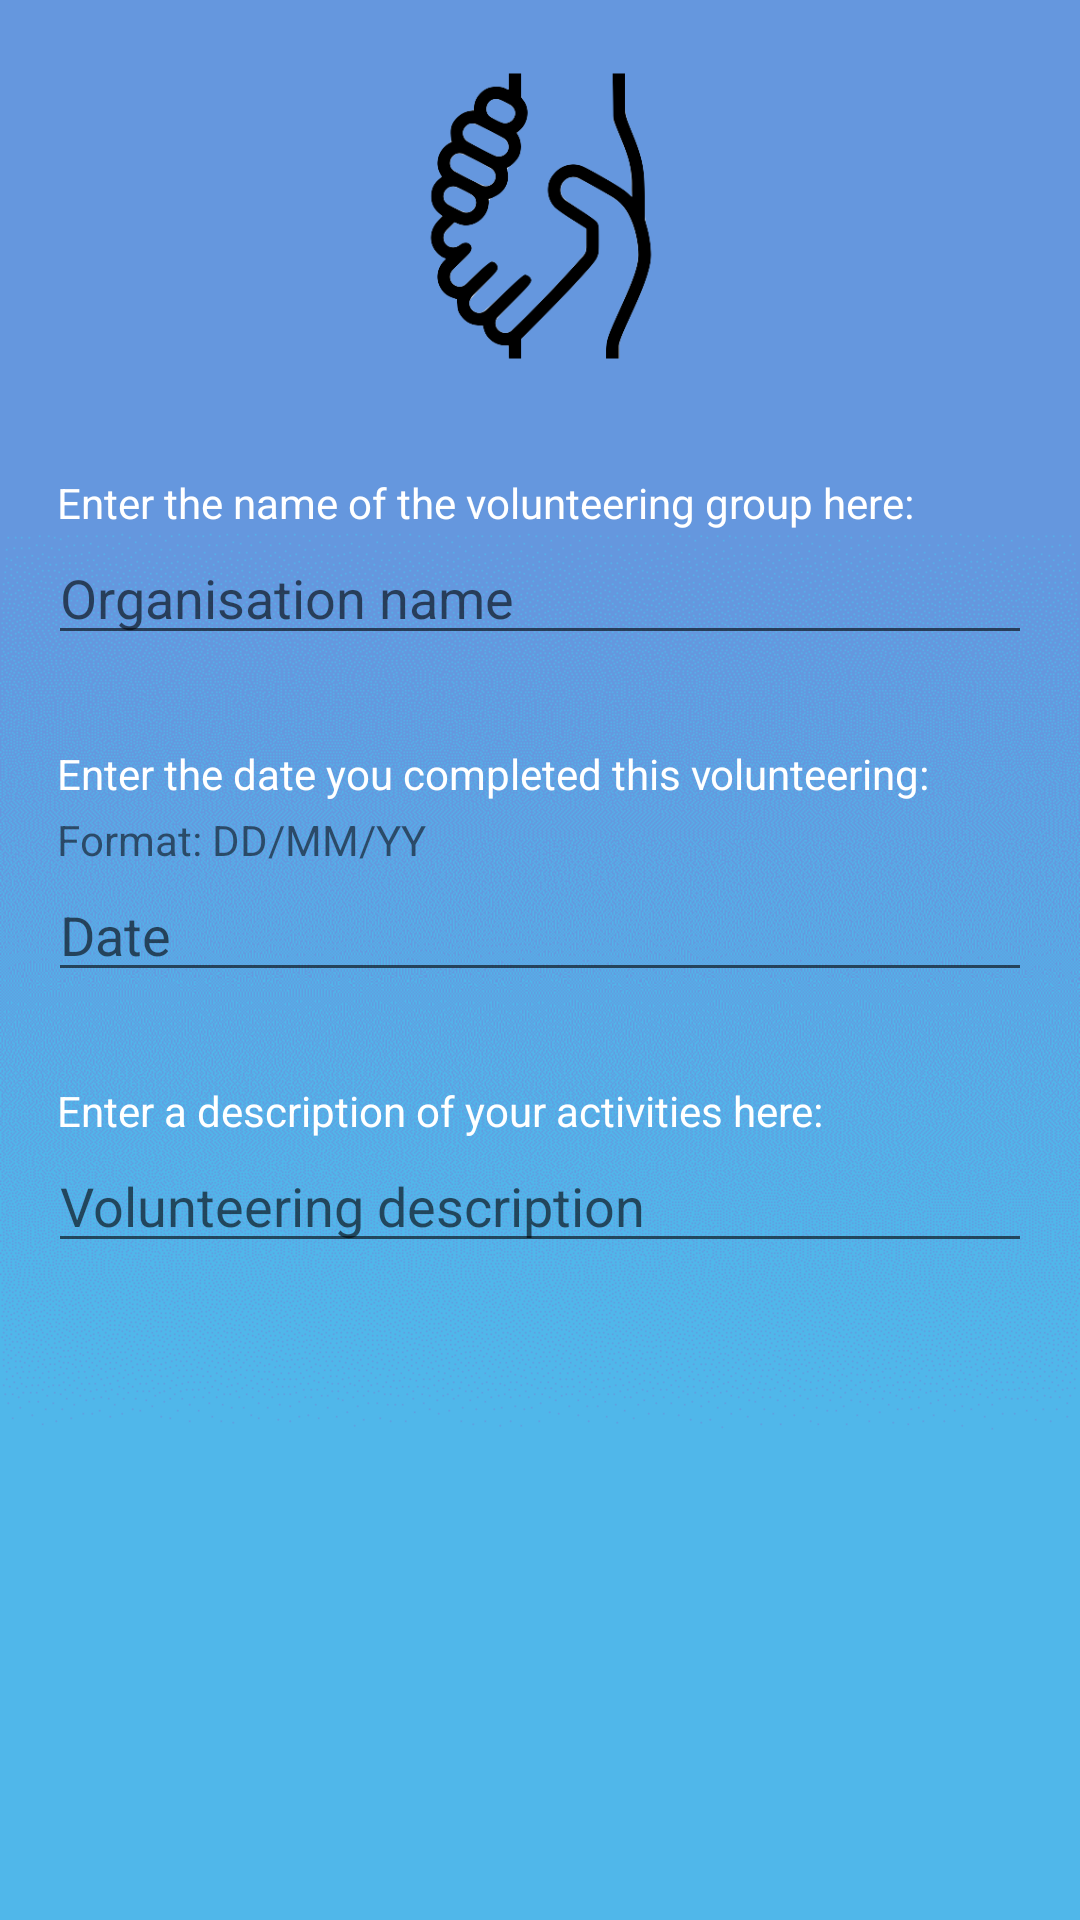

Reconstruct the res/layout file that produces this screen, plus the resources it refers to.
<!-- AndroidManifest.xml: application theme AppTheme -->
<!-- res/layout/activity_new_volunteering_job.xml -->
<?xml version="1.0" encoding="utf-8"?>
<LinearLayout xmlns:android="http://schemas.android.com/apk/res/android"
    xmlns:tools="http://schemas.android.com/tools"
    android:layout_width="match_parent"
    android:layout_height="match_parent"
    android:orientation="vertical"
    android:padding="16dp"
    tools:context=".NewGoalActivity"
    android:background="@drawable/gradient_background_two">

    <ImageView
        android:layout_width="wrap_content"
        android:layout_height="112dp"
        android:src="@drawable/helping" />

    <TextView
        android:id="@+id/goal_text"
        android:layout_width="wrap_content"
        android:layout_height="wrap_content"
        android:text="Enter the name of the volunteering group here:"
        android:paddingLeft="3dp"
        android:textColor="@android:color/white"
        android:paddingTop="30dp"/>

    <EditText
        android:id="@+id/edit_text_org_name"
        android:layout_width="match_parent"
        android:layout_height="wrap_content"
        android:hint="Organisation name"
        android:inputType="text"
        android:textColor="@android:color/white"/>

    <TextView
        android:id="@+id/end_date_text"
        android:layout_width="wrap_content"
        android:layout_height="wrap_content"
        android:text="Enter the date you completed this volunteering:"
        android:paddingTop="30dp"
        android:paddingLeft="3dp"
        android:textColor="@android:color/white"/>

    <TextView
        android:id="@+id/date_format_text"
        android:layout_width="wrap_content"
        android:layout_height="wrap_content"
        android:text="Format: DD/MM/YY"
        android:paddingLeft="3dp"
        android:paddingTop="3dp" />

    <EditText
        android:id="@+id/edit_text_vol_date"
        android:layout_width="match_parent"
        android:layout_height="wrap_content"
        android:hint="Date"
        android:inputType="date"
        android:textColor="@android:color/white"/>
    <TextView
        android:id="@+id/description_text"
        android:layout_width="wrap_content"
        android:layout_height="wrap_content"
        android:text="Enter a description of your activities here:"
        android:paddingTop="30dp"
        android:paddingLeft="3dp"
        android:textColor="@android:color/white"/>

    <EditText
        android:id="@+id/edit_text_vol_description"
        android:layout_width="match_parent"
        android:layout_height="wrap_content"
        android:hint="Volunteering description"
        android:inputType="textMultiLine"
        android:textColor="@android:color/white"/>


</LinearLayout>
<!-- resources referenced by this layout -->
<resources>
  <!-- drawable gradient_background_two: png bitmap (drawable, 30358 bytes) -->
  <!-- drawable helping: png bitmap (drawable, 23658 bytes) -->
  <style name="AppTheme" parent="Theme.AppCompat.Light.DarkActionBar">
          
          <item name="colorPrimary">#68C7F3</item>
          <item name="colorPrimaryDark">#7DD0F6</item>
          <item name="colorAccent">#2196F3</item>
      </style>
</resources>
